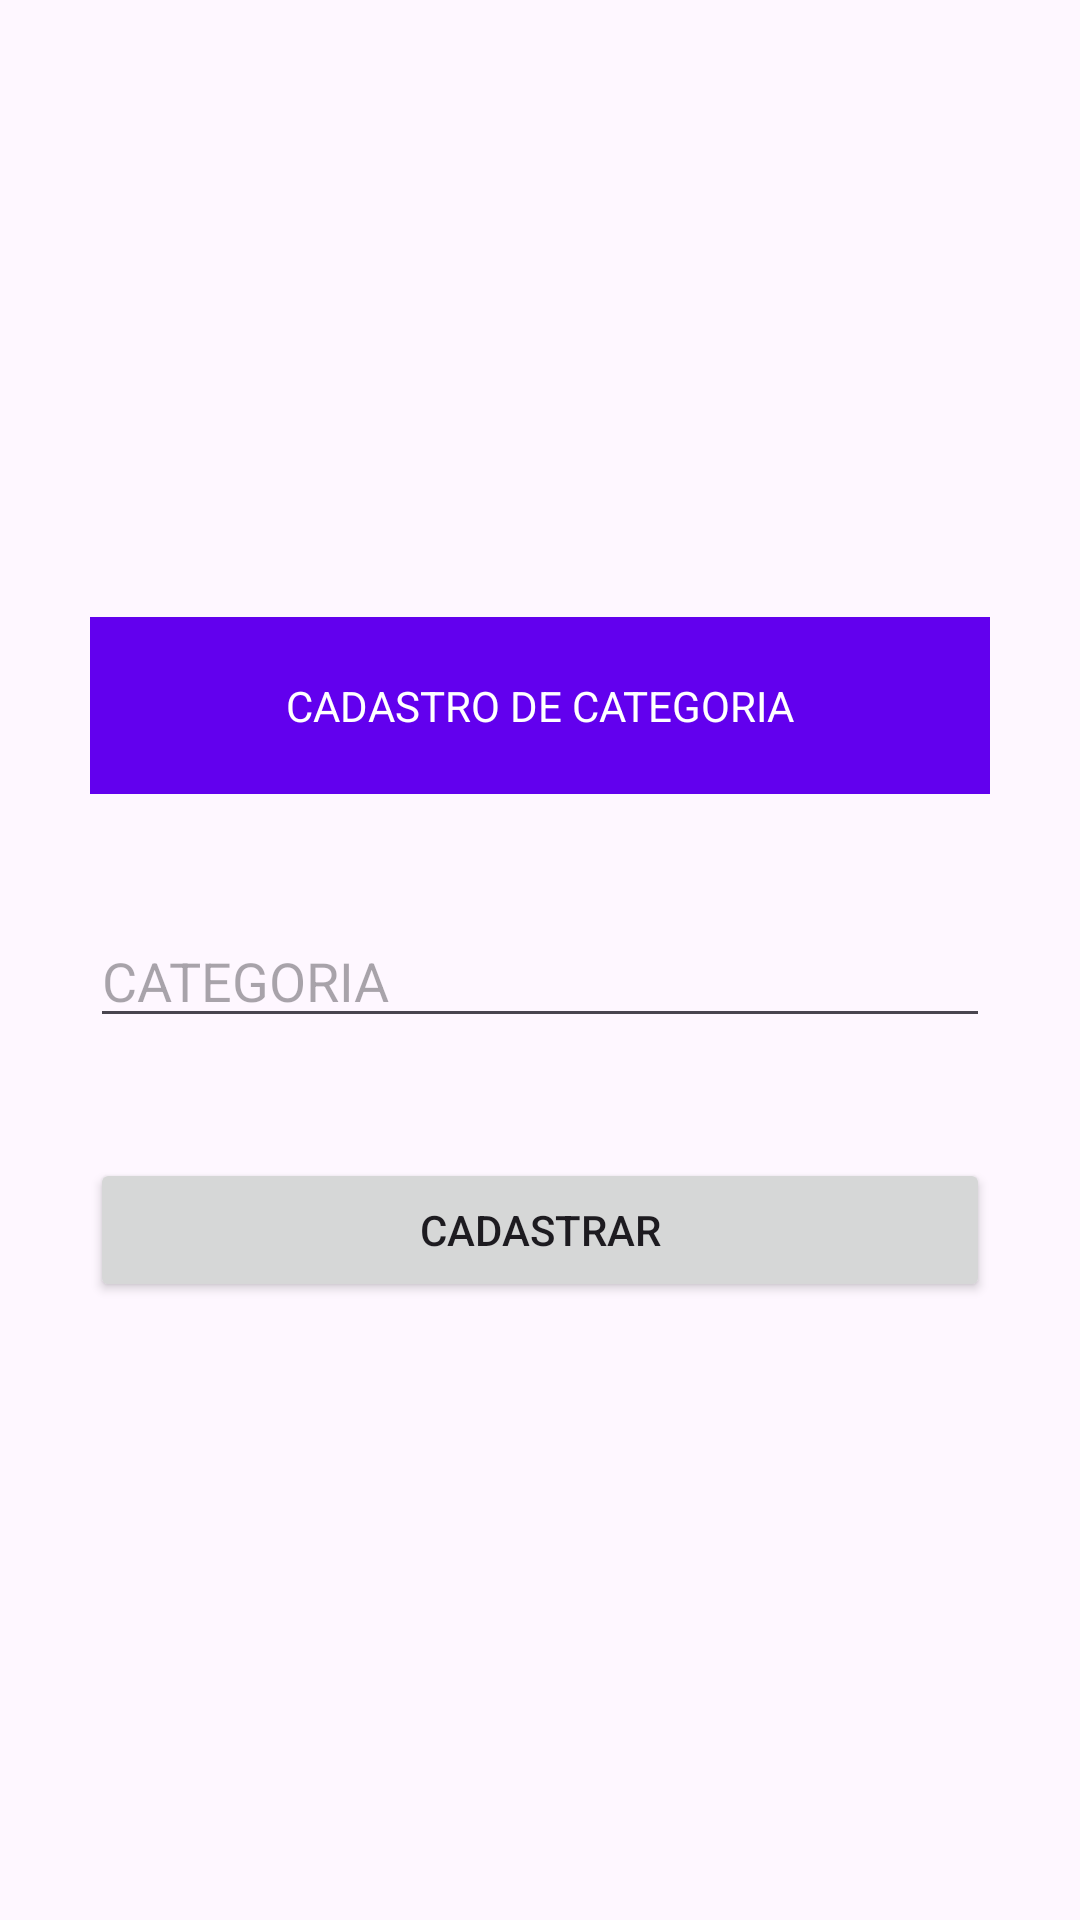

Here is an Android app screen rendered from its layout file. Give the layout XML and the strings, colors and styles it references.
<!-- AndroidManifest.xml: application theme Theme.DS3TAPILIVRARIA -->
<!-- res/layout/activity_cadastro_categoria.xml -->
<?xml version="1.0" encoding="utf-8"?>
<androidx.appcompat.widget.LinearLayoutCompat xmlns:android="http://schemas.android.com/apk/res/android"
    xmlns:app="http://schemas.android.com/apk/res-auto"
    xmlns:tools="http://schemas.android.com/tools"
    android:layout_width="match_parent"
    android:layout_height="match_parent"
    android:layout_gravity="center"
    android:gravity="center"
    android:orientation="vertical"
    tools:context=".Cadastro_Categoria">

    <TextView
        style="@style/textTitle"
        android:layout_width="match_parent"
        android:layout_height="wrap_content"
        android:text="@string/cadastroCategoria"/>

    <EditText
        android:id="@+id/txtCategoria"
        style="@style/editTextForm"
        android:layout_width="match_parent"
        android:layout_height="wrap_content"
        android:hint="@string/categoria"
        android:inputType="text"/>

    <Button
        android:id="@+id/btnCadastrarCategoria"
        style="@style/buttonForm"
        android:layout_width="match_parent"
        android:layout_height="wrap_content"
        android:text="@string/cadastrarLivro"/>

</androidx.appcompat.widget.LinearLayoutCompat>
<!-- resources referenced by this layout -->
<resources>
  <string name="cadastrarLivro">CADASTRAR</string>
  <string name="cadastroCategoria">CADASTRO DE CATEGORIA</string>
  <string name="categoria">CATEGORIA</string>
  <style name="buttonForm">
          <item name="android:layout_marginStart">30dp</item>
          <item name="android:layout_marginEnd">30dp</item>
          <item name="textFillColor">@android:color/white</item>
      </style>
  <style name="editTextForm">
          <item name="android:layout_marginStart">30dp</item>
          <item name="android:layout_marginEnd">30dp</item>
          <item name="android:layout_marginBottom">40dp</item>
      </style>
  <style name="textTitle">
          <item name="android:layout_marginStart">30dp</item>
          <item name="android:layout_marginEnd">30dp</item>
          <item name="android:layout_marginBottom">40dp</item>
          <item name="android:background">@color/purple_500</item>
          <item name="textFillColor">@android:color/white</item>
          <item name="android:padding">20dp</item>
          <item name="android:gravity">center</item>
          <item name="android:textColor">@color/white</item>
  
      </style>
  <style name="Theme.DS3TAPILIVRARIA" parent="Base.Theme.DS3TAPILIVRARIA" />
  <style name="Base.Theme.DS3TAPILIVRARIA" parent="Theme.Material3.DayNight.NoActionBar">
          
          
      </style>
  <!-- not gathered from this repository: default colours our renderer supplied (Android Studio template values) -->
  <color name="purple_500">#FF6200EE</color>
  <color name="white">#FFFFFFFF</color>
</resources>
